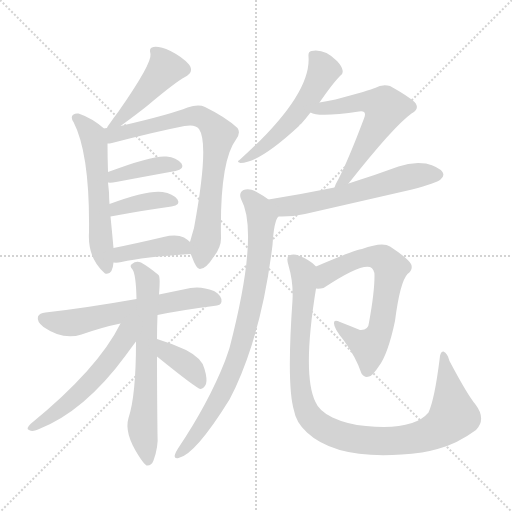
t = 0.00 s
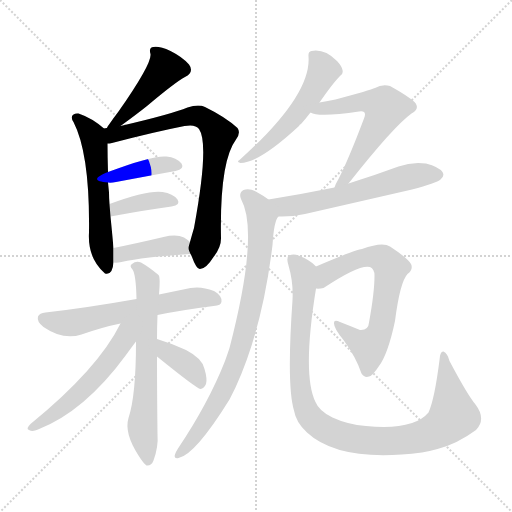
t = 2.33 s
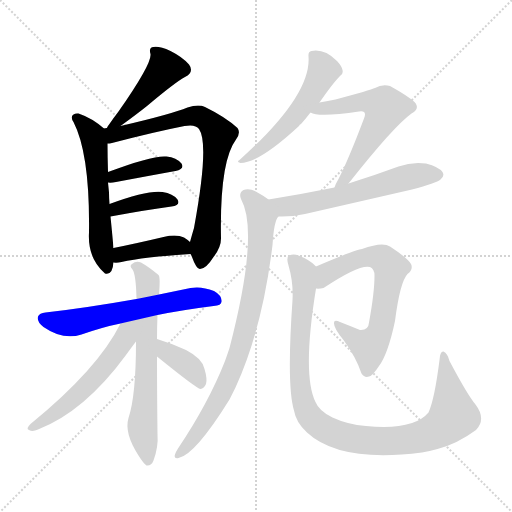
t = 4.66 s
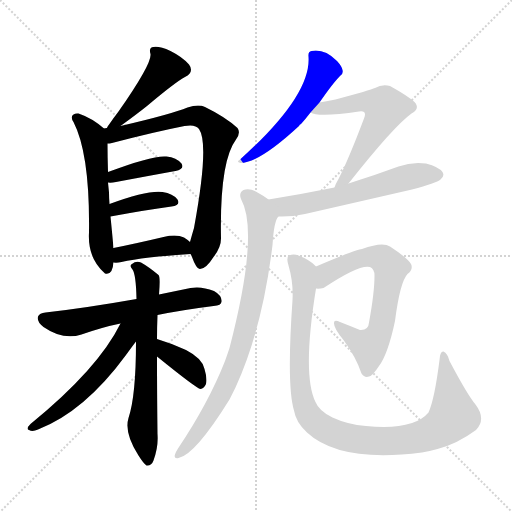
t = 6.99 s
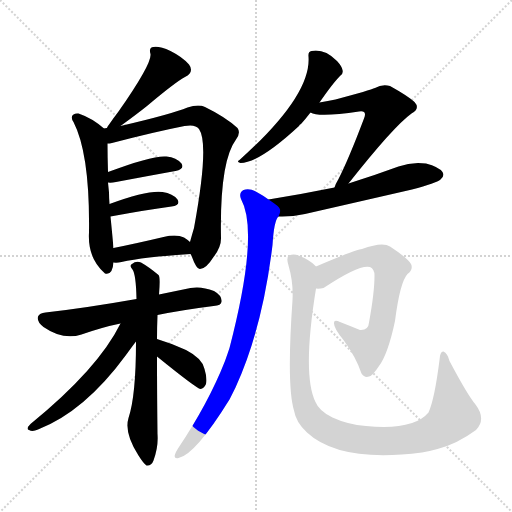
t = 9.32 s
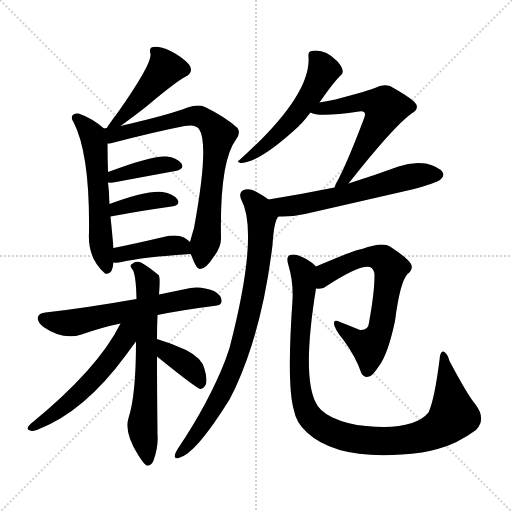
t = 11.64 s

The animated SVG that drew these frames (rendered in a browser with its animation timeline set to each time). Animation: 16 CSS @keyframes rules; one cycle of 11.64 s.

<svg version="1.1" viewBox="0 0 1024 1024" xmlns="http://www.w3.org/2000/svg">
  <g stroke="lightgray" stroke-dasharray="1,1" stroke-width="1" transform="scale(4, 4)">
    <line x1="0" y1="0" x2="256" y2="256"></line>
    <line x1="256" y1="0" x2="0" y2="256"></line>
    <line x1="128" y1="0" x2="128" y2="256"></line>
    <line x1="0" y1="128" x2="256" y2="128"></line>
  </g>
<g transform="scale(1, -1) translate(0, -900)">
   <style type="text/css">
    @keyframes keyframes0 {
      from {
       stroke: blue;
       stroke-dashoffset: 450;
       stroke-width: 128;
       }
       59% {
       animation-timing-function: step-end;
       stroke: blue;
       stroke-dashoffset: 0;
       stroke-width: 128;
       }
       to {
       stroke: black;
       stroke-width: 1024;
       }
       }
       #make-me-a-hanzi-animation-0 {
         animation: keyframes0 0.616211s both;
         animation-delay: 0.000000s;
         animation-timing-function: linear;
       }
    @keyframes keyframes1 {
      from {
       stroke: blue;
       stroke-dashoffset: 575;
       stroke-width: 128;
       }
       65% {
       animation-timing-function: step-end;
       stroke: blue;
       stroke-dashoffset: 0;
       stroke-width: 128;
       }
       to {
       stroke: black;
       stroke-width: 1024;
       }
       }
       #make-me-a-hanzi-animation-1 {
         animation: keyframes1 0.717936s both;
         animation-delay: 0.616211s;
         animation-timing-function: linear;
       }
    @keyframes keyframes2 {
      from {
       stroke: blue;
       stroke-dashoffset: 764;
       stroke-width: 128;
       }
       71% {
       animation-timing-function: step-end;
       stroke: blue;
       stroke-dashoffset: 0;
       stroke-width: 128;
       }
       to {
       stroke: black;
       stroke-width: 1024;
       }
       }
       #make-me-a-hanzi-animation-2 {
         animation: keyframes2 0.871745s both;
         animation-delay: 1.334147s;
         animation-timing-function: linear;
       }
    @keyframes keyframes3 {
      from {
       stroke: blue;
       stroke-dashoffset: 396;
       stroke-width: 128;
       }
       56% {
       animation-timing-function: step-end;
       stroke: blue;
       stroke-dashoffset: 0;
       stroke-width: 128;
       }
       to {
       stroke: black;
       stroke-width: 1024;
       }
       }
       #make-me-a-hanzi-animation-3 {
         animation: keyframes3 0.572266s both;
         animation-delay: 2.205892s;
         animation-timing-function: linear;
       }
    @keyframes keyframes4 {
      from {
       stroke: blue;
       stroke-dashoffset: 383;
       stroke-width: 128;
       }
       55% {
       animation-timing-function: step-end;
       stroke: blue;
       stroke-dashoffset: 0;
       stroke-width: 128;
       }
       to {
       stroke: black;
       stroke-width: 1024;
       }
       }
       #make-me-a-hanzi-animation-4 {
         animation: keyframes4 0.561686s both;
         animation-delay: 2.778158s;
         animation-timing-function: linear;
       }
    @keyframes keyframes5 {
      from {
       stroke: blue;
       stroke-dashoffset: 405;
       stroke-width: 128;
       }
       57% {
       animation-timing-function: step-end;
       stroke: blue;
       stroke-dashoffset: 0;
       stroke-width: 128;
       }
       to {
       stroke: black;
       stroke-width: 1024;
       }
       }
       #make-me-a-hanzi-animation-5 {
         animation: keyframes5 0.579590s both;
         animation-delay: 3.339844s;
         animation-timing-function: linear;
       }
    @keyframes keyframes6 {
      from {
       stroke: blue;
       stroke-dashoffset: 609;
       stroke-width: 128;
       }
       66% {
       animation-timing-function: step-end;
       stroke: blue;
       stroke-dashoffset: 0;
       stroke-width: 128;
       }
       to {
       stroke: black;
       stroke-width: 1024;
       }
       }
       #make-me-a-hanzi-animation-6 {
         animation: keyframes6 0.745605s both;
         animation-delay: 3.919434s;
         animation-timing-function: linear;
       }
    @keyframes keyframes7 {
      from {
       stroke: blue;
       stroke-dashoffset: 653;
       stroke-width: 128;
       }
       68% {
       animation-timing-function: step-end;
       stroke: blue;
       stroke-dashoffset: 0;
       stroke-width: 128;
       }
       to {
       stroke: black;
       stroke-width: 1024;
       }
       }
       #make-me-a-hanzi-animation-7 {
         animation: keyframes7 0.781413s both;
         animation-delay: 4.665039s;
         animation-timing-function: linear;
       }
    @keyframes keyframes8 {
      from {
       stroke: blue;
       stroke-dashoffset: 553;
       stroke-width: 128;
       }
       64% {
       animation-timing-function: step-end;
       stroke: blue;
       stroke-dashoffset: 0;
       stroke-width: 128;
       }
       to {
       stroke: black;
       stroke-width: 1024;
       }
       }
       #make-me-a-hanzi-animation-8 {
         animation: keyframes8 0.700033s both;
         animation-delay: 5.446452s;
         animation-timing-function: linear;
       }
    @keyframes keyframes9 {
      from {
       stroke: blue;
       stroke-dashoffset: 378;
       stroke-width: 128;
       }
       55% {
       animation-timing-function: step-end;
       stroke: blue;
       stroke-dashoffset: 0;
       stroke-width: 128;
       }
       to {
       stroke: black;
       stroke-width: 1024;
       }
       }
       #make-me-a-hanzi-animation-9 {
         animation: keyframes9 0.557617s both;
         animation-delay: 6.146484s;
         animation-timing-function: linear;
       }
    @keyframes keyframes10 {
      from {
       stroke: blue;
       stroke-dashoffset: 538;
       stroke-width: 128;
       }
       64% {
       animation-timing-function: step-end;
       stroke: blue;
       stroke-dashoffset: 0;
       stroke-width: 128;
       }
       to {
       stroke: black;
       stroke-width: 1024;
       }
       }
       #make-me-a-hanzi-animation-10 {
         animation: keyframes10 0.687826s both;
         animation-delay: 6.704102s;
         animation-timing-function: linear;
       }
    @keyframes keyframes11 {
      from {
       stroke: blue;
       stroke-dashoffset: 581;
       stroke-width: 128;
       }
       65% {
       animation-timing-function: step-end;
       stroke: blue;
       stroke-dashoffset: 0;
       stroke-width: 128;
       }
       to {
       stroke: black;
       stroke-width: 1024;
       }
       }
       #make-me-a-hanzi-animation-11 {
         animation: keyframes11 0.722819s both;
         animation-delay: 7.391927s;
         animation-timing-function: linear;
       }
    @keyframes keyframes12 {
      from {
       stroke: blue;
       stroke-dashoffset: 596;
       stroke-width: 128;
       }
       66% {
       animation-timing-function: step-end;
       stroke: blue;
       stroke-dashoffset: 0;
       stroke-width: 128;
       }
       to {
       stroke: black;
       stroke-width: 1024;
       }
       }
       #make-me-a-hanzi-animation-12 {
         animation: keyframes12 0.735026s both;
         animation-delay: 8.114746s;
         animation-timing-function: linear;
       }
    @keyframes keyframes13 {
      from {
       stroke: blue;
       stroke-dashoffset: 823;
       stroke-width: 128;
       }
       73% {
       animation-timing-function: step-end;
       stroke: blue;
       stroke-dashoffset: 0;
       stroke-width: 128;
       }
       to {
       stroke: black;
       stroke-width: 1024;
       }
       }
       #make-me-a-hanzi-animation-13 {
         animation: keyframes13 0.919759s both;
         animation-delay: 8.849772s;
         animation-timing-function: linear;
       }
    @keyframes keyframes14 {
      from {
       stroke: blue;
       stroke-dashoffset: 668;
       stroke-width: 128;
       }
       68% {
       animation-timing-function: step-end;
       stroke: blue;
       stroke-dashoffset: 0;
       stroke-width: 128;
       }
       to {
       stroke: black;
       stroke-width: 1024;
       }
       }
       #make-me-a-hanzi-animation-14 {
         animation: keyframes14 0.793620s both;
         animation-delay: 9.769531s;
         animation-timing-function: linear;
       }
    @keyframes keyframes15 {
      from {
       stroke: blue;
       stroke-dashoffset: 1020;
       stroke-width: 128;
       }
       77% {
       animation-timing-function: step-end;
       stroke: blue;
       stroke-dashoffset: 0;
       stroke-width: 128;
       }
       to {
       stroke: black;
       stroke-width: 1024;
       }
       }
       #make-me-a-hanzi-animation-15 {
         animation: keyframes15 1.080078s both;
         animation-delay: 10.563151s;
         animation-timing-function: linear;
       }
</style>
<path d="M 241.0 648.0 Q 274.0 672.0 294.0 688.0 Q 351.0 736.0 370.0 746.0 Q 389.0 756.0 378.0 771.0 Q 365.0 786.0 341.0 798.0 Q 319.0 808.0 307.0 806.0 Q 297.0 805.0 301.0 792.0 Q 304.0 773.0 237.0 677.0 Q 227.0 664.0 216.0 648.0 Q 215.0 647.0 214.0 644.0 C 199.0 618.0 217.0 630.0 241.0 648.0 Z" fill="lightgray"></path> 
<path d="M 208.0 643.0 Q 184.0 664.0 157.0 673.0 Q 151.0 674.0 147.0 671.0 Q 140.0 667.0 147.0 656.0 Q 180.0 592.0 178.0 435.0 Q 175.0 384.0 209.0 354.0 L 210.0 353.0 Q 225.0 349.0 227.0 375.0 L 227.0 404.0 Q 224.0 437.0 221.0 467.0 L 219.0 492.0 Q 218.0 504.0 218.0 515.0 L 216.0 535.0 L 216.0 556.0 Q 215.0 587.0 215.0 613.0 C 215.0 637.0 215.0 637.0 208.0 643.0 Z" fill="lightgray"></path> 
<path d="M 381.0 392.0 Q 382.0 391.0 384.0 386.0 Q 393.0 361.0 400.0 362.0 Q 412.0 362.0 427.0 386.0 Q 442.0 405.0 442.0 423.0 Q 439.0 577.0 472.0 621.0 Q 482.0 634.0 475.0 644.0 Q 451.0 666.0 410.0 686.0 Q 397.0 692.0 375.0 685.0 Q 344.0 672.0 241.0 648.0 L 214.0 644.0 Q 210.0 644.0 208.0 643.0 C 178.0 638.0 185.0 608.0 215.0 613.0 Q 219.0 613.0 224.0 614.0 Q 308.0 636.0 369.0 648.0 Q 391.0 652.0 398.0 642.0 Q 419.0 612.0 388.0 444.0 Q 385.0 434.0 380.0 416.0 C 376.0 403.0 376.0 403.0 381.0 392.0 Z" fill="lightgray"></path> 
<path d="M 216.0 535.0 Q 222.0 534.0 232.0 536.0 Q 301.0 549.0 351.0 558.0 Q 370.0 562.0 363.0 573.0 Q 353.0 585.0 333.0 587.0 Q 306.0 590.0 216.0 556.0 C 188.0 545.0 186.0 537.0 216.0 535.0 Z" fill="lightgray"></path> 
<path d="M 221.0 467.0 Q 291.0 480.0 343.0 487.0 Q 362.0 490.0 355.0 501.0 Q 346.0 513.0 325.0 516.0 Q 295.0 520.0 219.0 492.0 C 191.0 482.0 192.0 462.0 221.0 467.0 Z" fill="lightgray"></path> 
<path d="M 227.0 375.0 Q 234.0 374.0 243.0 376.0 Q 286.0 386.0 381.0 392.0 C 406.0 394.0 403.0 396.0 380.0 416.0 Q 376.0 420.0 368.0 425.0 Q 353.0 432.0 327.0 426.0 Q 272.0 413.0 227.0 404.0 C 198.0 398.0 197.0 377.0 227.0 375.0 Z" fill="lightgray"></path> 
<path d="M 315.0 270.0 Q 364.0 280.0 427.0 288.0 Q 443.0 289.0 443.0 297.0 Q 444.0 309.0 428.0 318.0 Q 403.0 328.0 381.0 324.0 Q 347.0 317.0 318.0 311.0 L 273.0 302.0 Q 171.0 284.0 91.0 275.0 Q 79.0 274.0 76.0 267.0 Q 73.0 257.0 87.0 246.0 Q 126.0 219.0 163.0 231.0 Q 206.0 246.0 241.0 253.0 L 315.0 270.0 Z" fill="lightgray"></path> 
<path d="M 314.0 222.0 Q 314.0 246.0 315.0 270.0 L 318.0 311.0 Q 321.0 347.0 317.0 350.0 Q 298.0 366.0 282.0 375.0 Q 272.0 379.0 264.0 372.0 Q 258.0 369.0 265.0 361.0 Q 272.0 351.0 273.0 302.0 L 272.0 217.0 Q 272.0 109.0 257.0 64.0 Q 248.0 34.0 277.0 -11.0 Q 287.0 -27.0 293.0 -31.0 Q 303.0 -32.0 307.0 -21.0 Q 317.0 6.0 315.0 32.0 Q 314.0 114.0 314.0 187.0 L 314.0 222.0 Z" fill="lightgray"></path> 
<path d="M 241.0 253.0 Q 196.0 162.0 61.0 52.0 Q 51.0 42.0 58.0 40.0 Q 65.0 36.0 76.0 41.0 Q 169.0 77.0 252.0 190.0 Q 265.0 208.0 272.0 217.0 C 309.0 265.0 262.0 293.0 241.0 253.0 Z" fill="lightgray"></path> 
<path d="M 314.0 187.0 Q 393.0 123.0 401.0 122.0 Q 408.0 123.0 412.0 132.0 Q 415.0 142.0 409.0 162.0 Q 405.0 183.0 372.0 200.0 Q 344.0 213.0 314.0 222.0 C 285.0 231.0 291.0 206.0 314.0 187.0 Z" fill="lightgray"></path> 
<path d="M 639.0 695.0 Q 666.0 734.0 680.0 748.0 Q 687.0 752.0 685.0 760.0 Q 684.0 767.0 674.0 778.0 Q 649.0 803.0 623.0 798.0 Q 616.0 797.0 617.0 787.0 Q 623.0 709.0 479.0 580.0 Q 472.0 576.0 481.0 574.0 Q 518.0 574.0 598.0 648.0 Q 599.0 651.0 602.0 652.0 Q 611.0 662.0 621.0 675.0 L 639.0 695.0 Z" fill="lightgray"></path> 
<path d="M 621.0 675.0 Q 637.0 665.0 718.0 677.0 Q 725.0 678.0 728.0 676.0 Q 732.0 673.0 728.0 663.0 Q 697.0 581.0 677.0 542.0 Q 671.0 532.0 669.0 525.0 C 658.0 497.0 678.0 509.0 697.0 533.0 Q 787.0 647.0 823.0 673.0 Q 841.0 683.0 829.0 696.0 Q 816.0 708.0 780.0 728.0 Q 764.0 732.0 750.0 724.0 Q 741.0 720.0 671.0 701.0 Q 656.0 698.0 639.0 695.0 C 609.0 690.0 592.0 684.0 621.0 675.0 Z" fill="lightgray"></path> 
<path d="M 669.0 525.0 Q 605.0 512.0 537.0 501.0 C 507.0 496.0 527.0 467.0 557.0 467.0 Q 582.0 466.0 610.0 472.0 Q 715.0 496.0 824.0 521.0 Q 873.0 534.0 881.0 541.0 Q 890.0 548.0 885.0 556.0 Q 878.0 566.0 852.0 573.0 Q 824.0 577.0 797.0 567.0 Q 748.0 549.0 697.0 533.0 L 669.0 525.0 Z" fill="lightgray"></path> 
<path d="M 537.0 501.0 Q 528.0 508.0 515.0 515.0 Q 499.0 525.0 487.0 520.0 Q 477.0 514.0 482.0 502.0 Q 519.0 435.0 459.0 204.0 Q 455.0 192.0 450.0 178.0 Q 417.0 94.0 356.0 3.0 Q 352.0 -3.0 350.0 -9.0 Q 347.0 -18.0 357.0 -16.0 Q 390.0 -10.0 459.0 101.0 L 471.0 125.0 Q 525.0 243.0 545.0 410.0 Q 548.0 459.0 557.0 467.0 C 564.0 483.0 562.0 484.0 537.0 501.0 Z" fill="lightgray"></path> 
<path d="M 632.0 323.0 Q 638.0 322.0 647.0 324.0 Q 719.0 372.0 740.0 366.0 Q 749.0 362.0 749.0 349.0 Q 749.0 315.0 738.0 255.0 Q 737.0 239.0 720.0 240.0 Q 698.0 249.0 680.0 256.0 Q 667.0 262.0 668.0 253.0 Q 668.0 243.0 687.0 220.0 Q 712.0 186.0 723.0 153.0 Q 729.0 144.0 738.0 147.0 Q 745.0 148.0 758.0 168.0 Q 776.0 192.0 790.0 258.0 Q 800.0 336.0 815.0 352.0 Q 827.0 361.0 822.0 372.0 Q 815.0 384.0 780.0 407.0 Q 765.0 417.0 724.0 402.0 Q 714.0 402.0 632.0 367.0 C 604.0 355.0 602.0 321.0 632.0 323.0 Z" fill="lightgray"></path> 
<path d="M 632.0 367.0 L 630.0 369.0 Q 618.0 381.0 597.0 389.0 Q 587.0 393.0 578.0 389.0 Q 572.0 385.0 577.0 369.0 Q 587.0 335.0 585.0 300.0 Q 573.0 128.0 588.0 79.0 Q 592.0 55.0 614.0 35.0 Q 680.0 -26.0 844.0 -5.0 Q 859.0 -2.0 875.0 2.0 Q 914.0 12.0 952.0 40.0 Q 973.0 62.0 951.0 91.0 Q 935.0 110.0 899.0 178.0 Q 895.0 194.0 887.0 197.0 Q 880.0 198.0 879.0 180.0 Q 869.0 101.0 857.0 75.0 Q 827.0 39.0 732.0 48.0 Q 695.0 51.0 665.0 65.0 Q 638.0 78.0 631.0 96.0 Q 604.0 151.0 632.0 323.0 C 637.0 353.0 638.0 362.0 632.0 367.0 Z" fill="lightgray"></path> 
      <clipPath id="make-me-a-hanzi-clip-0">
      <path d="M 241.0 648.0 Q 274.0 672.0 294.0 688.0 Q 351.0 736.0 370.0 746.0 Q 389.0 756.0 378.0 771.0 Q 365.0 786.0 341.0 798.0 Q 319.0 808.0 307.0 806.0 Q 297.0 805.0 301.0 792.0 Q 304.0 773.0 237.0 677.0 Q 227.0 664.0 216.0 648.0 Q 215.0 647.0 214.0 644.0 C 199.0 618.0 217.0 630.0 241.0 648.0 Z" fill="lightgray"></path>
      </clipPath>
      <path clip-path="url(#make-me-a-hanzi-clip-0)" d="M 312.0 796.0 L 330.0 762.0 L 252.0 672.0 L 222.0 651.0 " fill="none" id="make-me-a-hanzi-animation-0" stroke-dasharray="322 644" stroke-linecap="round"></path>

      <clipPath id="make-me-a-hanzi-clip-1">
      <path d="M 208.0 643.0 Q 184.0 664.0 157.0 673.0 Q 151.0 674.0 147.0 671.0 Q 140.0 667.0 147.0 656.0 Q 180.0 592.0 178.0 435.0 Q 175.0 384.0 209.0 354.0 L 210.0 353.0 Q 225.0 349.0 227.0 375.0 L 227.0 404.0 Q 224.0 437.0 221.0 467.0 L 219.0 492.0 Q 218.0 504.0 218.0 515.0 L 216.0 535.0 L 216.0 556.0 Q 215.0 587.0 215.0 613.0 C 215.0 637.0 215.0 637.0 208.0 643.0 Z" fill="lightgray"></path>
      </clipPath>
      <path clip-path="url(#make-me-a-hanzi-clip-1)" d="M 154.0 664.0 L 185.0 629.0 L 190.0 606.0 L 202.0 414.0 L 215.0 359.0 " fill="none" id="make-me-a-hanzi-animation-1" stroke-dasharray="447 894" stroke-linecap="round"></path>

      <clipPath id="make-me-a-hanzi-clip-2">
      <path d="M 381.0 392.0 Q 382.0 391.0 384.0 386.0 Q 393.0 361.0 400.0 362.0 Q 412.0 362.0 427.0 386.0 Q 442.0 405.0 442.0 423.0 Q 439.0 577.0 472.0 621.0 Q 482.0 634.0 475.0 644.0 Q 451.0 666.0 410.0 686.0 Q 397.0 692.0 375.0 685.0 Q 344.0 672.0 241.0 648.0 L 214.0 644.0 Q 210.0 644.0 208.0 643.0 C 178.0 638.0 185.0 608.0 215.0 613.0 Q 219.0 613.0 224.0 614.0 Q 308.0 636.0 369.0 648.0 Q 391.0 652.0 398.0 642.0 Q 419.0 612.0 388.0 444.0 Q 385.0 434.0 380.0 416.0 C 376.0 403.0 376.0 403.0 381.0 392.0 Z" fill="lightgray"></path>
      </clipPath>
      <path clip-path="url(#make-me-a-hanzi-clip-2)" d="M 212.0 636.0 L 229.0 630.0 L 386.0 668.0 L 408.0 663.0 L 431.0 641.0 L 438.0 631.0 L 415.0 434.0 L 401.0 372.0 " fill="none" id="make-me-a-hanzi-animation-2" stroke-dasharray="636 1272" stroke-linecap="round"></path>

      <clipPath id="make-me-a-hanzi-clip-3">
      <path d="M 216.0 535.0 Q 222.0 534.0 232.0 536.0 Q 301.0 549.0 351.0 558.0 Q 370.0 562.0 363.0 573.0 Q 353.0 585.0 333.0 587.0 Q 306.0 590.0 216.0 556.0 C 188.0 545.0 186.0 537.0 216.0 535.0 Z" fill="lightgray"></path>
      </clipPath>
      <path clip-path="url(#make-me-a-hanzi-clip-3)" d="M 220.0 540.0 L 230.0 551.0 L 301.0 566.0 L 354.0 568.0 " fill="none" id="make-me-a-hanzi-animation-3" stroke-dasharray="268 536" stroke-linecap="round"></path>

      <clipPath id="make-me-a-hanzi-clip-4">
      <path d="M 221.0 467.0 Q 291.0 480.0 343.0 487.0 Q 362.0 490.0 355.0 501.0 Q 346.0 513.0 325.0 516.0 Q 295.0 520.0 219.0 492.0 C 191.0 482.0 192.0 462.0 221.0 467.0 Z" fill="lightgray"></path>
      </clipPath>
      <path clip-path="url(#make-me-a-hanzi-clip-4)" d="M 229.0 474.0 L 234.0 485.0 L 253.0 490.0 L 311.0 500.0 L 347.0 496.0 " fill="none" id="make-me-a-hanzi-animation-4" stroke-dasharray="255 510" stroke-linecap="round"></path>

      <clipPath id="make-me-a-hanzi-clip-5">
      <path d="M 227.0 375.0 Q 234.0 374.0 243.0 376.0 Q 286.0 386.0 381.0 392.0 C 406.0 394.0 403.0 396.0 380.0 416.0 Q 376.0 420.0 368.0 425.0 Q 353.0 432.0 327.0 426.0 Q 272.0 413.0 227.0 404.0 C 198.0 398.0 197.0 377.0 227.0 375.0 Z" fill="lightgray"></path>
      </clipPath>
      <path clip-path="url(#make-me-a-hanzi-clip-5)" d="M 231.0 382.0 L 250.0 394.0 L 338.0 409.0 L 363.0 408.0 L 370.0 398.0 " fill="none" id="make-me-a-hanzi-animation-5" stroke-dasharray="277 554" stroke-linecap="round"></path>

      <clipPath id="make-me-a-hanzi-clip-6">
      <path d="M 315.0 270.0 Q 364.0 280.0 427.0 288.0 Q 443.0 289.0 443.0 297.0 Q 444.0 309.0 428.0 318.0 Q 403.0 328.0 381.0 324.0 Q 347.0 317.0 318.0 311.0 L 273.0 302.0 Q 171.0 284.0 91.0 275.0 Q 79.0 274.0 76.0 267.0 Q 73.0 257.0 87.0 246.0 Q 126.0 219.0 163.0 231.0 Q 206.0 246.0 241.0 253.0 L 315.0 270.0 Z" fill="lightgray"></path>
      </clipPath>
      <path clip-path="url(#make-me-a-hanzi-clip-6)" d="M 86.0 263.0 L 118.0 254.0 L 150.0 255.0 L 378.0 303.0 L 415.0 305.0 L 432.0 300.0 " fill="none" id="make-me-a-hanzi-animation-6" stroke-dasharray="481 962" stroke-linecap="round"></path>

      <clipPath id="make-me-a-hanzi-clip-7">
      <path d="M 314.0 222.0 Q 314.0 246.0 315.0 270.0 L 318.0 311.0 Q 321.0 347.0 317.0 350.0 Q 298.0 366.0 282.0 375.0 Q 272.0 379.0 264.0 372.0 Q 258.0 369.0 265.0 361.0 Q 272.0 351.0 273.0 302.0 L 272.0 217.0 Q 272.0 109.0 257.0 64.0 Q 248.0 34.0 277.0 -11.0 Q 287.0 -27.0 293.0 -31.0 Q 303.0 -32.0 307.0 -21.0 Q 317.0 6.0 315.0 32.0 Q 314.0 114.0 314.0 187.0 L 314.0 222.0 Z" fill="lightgray"></path>
      </clipPath>
      <path clip-path="url(#make-me-a-hanzi-clip-7)" d="M 272.0 367.0 L 288.0 349.0 L 296.0 322.0 L 292.0 119.0 L 285.0 53.0 L 295.0 -22.0 " fill="none" id="make-me-a-hanzi-animation-7" stroke-dasharray="525 1050" stroke-linecap="round"></path>

      <clipPath id="make-me-a-hanzi-clip-8">
      <path d="M 241.0 253.0 Q 196.0 162.0 61.0 52.0 Q 51.0 42.0 58.0 40.0 Q 65.0 36.0 76.0 41.0 Q 169.0 77.0 252.0 190.0 Q 265.0 208.0 272.0 217.0 C 309.0 265.0 262.0 293.0 241.0 253.0 Z" fill="lightgray"></path>
      </clipPath>
      <path clip-path="url(#make-me-a-hanzi-clip-8)" d="M 269.0 253.0 L 259.0 245.0 L 231.0 194.0 L 176.0 131.0 L 101.0 66.0 L 63.0 45.0 " fill="none" id="make-me-a-hanzi-animation-8" stroke-dasharray="425 850" stroke-linecap="round"></path>

      <clipPath id="make-me-a-hanzi-clip-9">
      <path d="M 314.0 187.0 Q 393.0 123.0 401.0 122.0 Q 408.0 123.0 412.0 132.0 Q 415.0 142.0 409.0 162.0 Q 405.0 183.0 372.0 200.0 Q 344.0 213.0 314.0 222.0 C 285.0 231.0 291.0 206.0 314.0 187.0 Z" fill="lightgray"></path>
      </clipPath>
      <path clip-path="url(#make-me-a-hanzi-clip-9)" d="M 320.0 216.0 L 335.0 192.0 L 383.0 163.0 L 403.0 131.0 " fill="none" id="make-me-a-hanzi-animation-9" stroke-dasharray="250 500" stroke-linecap="round"></path>

      <clipPath id="make-me-a-hanzi-clip-10">
      <path d="M 639.0 695.0 Q 666.0 734.0 680.0 748.0 Q 687.0 752.0 685.0 760.0 Q 684.0 767.0 674.0 778.0 Q 649.0 803.0 623.0 798.0 Q 616.0 797.0 617.0 787.0 Q 623.0 709.0 479.0 580.0 Q 472.0 576.0 481.0 574.0 Q 518.0 574.0 598.0 648.0 Q 599.0 651.0 602.0 652.0 Q 611.0 662.0 621.0 675.0 L 639.0 695.0 Z" fill="lightgray"></path>
      </clipPath>
      <path clip-path="url(#make-me-a-hanzi-clip-10)" d="M 630.0 787.0 L 647.0 760.0 L 601.0 681.0 L 523.0 602.0 L 502.0 587.0 L 489.0 587.0 L 485.0 579.0 " fill="none" id="make-me-a-hanzi-animation-10" stroke-dasharray="410 820" stroke-linecap="round"></path>

      <clipPath id="make-me-a-hanzi-clip-11">
      <path d="M 621.0 675.0 Q 637.0 665.0 718.0 677.0 Q 725.0 678.0 728.0 676.0 Q 732.0 673.0 728.0 663.0 Q 697.0 581.0 677.0 542.0 Q 671.0 532.0 669.0 525.0 C 658.0 497.0 678.0 509.0 697.0 533.0 Q 787.0 647.0 823.0 673.0 Q 841.0 683.0 829.0 696.0 Q 816.0 708.0 780.0 728.0 Q 764.0 732.0 750.0 724.0 Q 741.0 720.0 671.0 701.0 Q 656.0 698.0 639.0 695.0 C 609.0 690.0 592.0 684.0 621.0 675.0 Z" fill="lightgray"></path>
      </clipPath>
      <path clip-path="url(#make-me-a-hanzi-clip-11)" d="M 626.0 679.0 L 738.0 697.0 L 770.0 684.0 L 697.0 548.0 L 679.0 535.0 " fill="none" id="make-me-a-hanzi-animation-11" stroke-dasharray="453 906" stroke-linecap="round"></path>

      <clipPath id="make-me-a-hanzi-clip-12">
      <path d="M 669.0 525.0 Q 605.0 512.0 537.0 501.0 C 507.0 496.0 527.0 467.0 557.0 467.0 Q 582.0 466.0 610.0 472.0 Q 715.0 496.0 824.0 521.0 Q 873.0 534.0 881.0 541.0 Q 890.0 548.0 885.0 556.0 Q 878.0 566.0 852.0 573.0 Q 824.0 577.0 797.0 567.0 Q 748.0 549.0 697.0 533.0 L 669.0 525.0 Z" fill="lightgray"></path>
      </clipPath>
      <path clip-path="url(#make-me-a-hanzi-clip-12)" d="M 545.0 498.0 L 568.0 486.0 L 587.0 488.0 L 689.0 509.0 L 822.0 547.0 L 874.0 551.0 " fill="none" id="make-me-a-hanzi-animation-12" stroke-dasharray="468 936" stroke-linecap="round"></path>

      <clipPath id="make-me-a-hanzi-clip-13">
      <path d="M 537.0 501.0 Q 528.0 508.0 515.0 515.0 Q 499.0 525.0 487.0 520.0 Q 477.0 514.0 482.0 502.0 Q 519.0 435.0 459.0 204.0 Q 455.0 192.0 450.0 178.0 Q 417.0 94.0 356.0 3.0 Q 352.0 -3.0 350.0 -9.0 Q 347.0 -18.0 357.0 -16.0 Q 390.0 -10.0 459.0 101.0 L 471.0 125.0 Q 525.0 243.0 545.0 410.0 Q 548.0 459.0 557.0 467.0 C 564.0 483.0 562.0 484.0 537.0 501.0 Z" fill="lightgray"></path>
      </clipPath>
      <path clip-path="url(#make-me-a-hanzi-clip-13)" d="M 493.0 509.0 L 518.0 482.0 L 523.0 444.0 L 517.0 370.0 L 492.0 246.0 L 476.0 190.0 L 438.0 100.0 L 377.0 10.0 L 358.0 -8.0 " fill="none" id="make-me-a-hanzi-animation-13" stroke-dasharray="695 1390" stroke-linecap="round"></path>

      <clipPath id="make-me-a-hanzi-clip-14">
      <path d="M 632.0 323.0 Q 638.0 322.0 647.0 324.0 Q 719.0 372.0 740.0 366.0 Q 749.0 362.0 749.0 349.0 Q 749.0 315.0 738.0 255.0 Q 737.0 239.0 720.0 240.0 Q 698.0 249.0 680.0 256.0 Q 667.0 262.0 668.0 253.0 Q 668.0 243.0 687.0 220.0 Q 712.0 186.0 723.0 153.0 Q 729.0 144.0 738.0 147.0 Q 745.0 148.0 758.0 168.0 Q 776.0 192.0 790.0 258.0 Q 800.0 336.0 815.0 352.0 Q 827.0 361.0 822.0 372.0 Q 815.0 384.0 780.0 407.0 Q 765.0 417.0 724.0 402.0 Q 714.0 402.0 632.0 367.0 C 604.0 355.0 602.0 321.0 632.0 323.0 Z" fill="lightgray"></path>
      </clipPath>
      <path clip-path="url(#make-me-a-hanzi-clip-14)" d="M 639.0 330.0 L 654.0 354.0 L 725.0 384.0 L 765.0 382.0 L 781.0 361.0 L 764.0 253.0 L 751.0 219.0 L 740.0 208.0 L 722.0 213.0 L 675.0 250.0 " fill="none" id="make-me-a-hanzi-animation-14" stroke-dasharray="540 1080" stroke-linecap="round"></path>

      <clipPath id="make-me-a-hanzi-clip-15">
      <path d="M 632.0 367.0 L 630.0 369.0 Q 618.0 381.0 597.0 389.0 Q 587.0 393.0 578.0 389.0 Q 572.0 385.0 577.0 369.0 Q 587.0 335.0 585.0 300.0 Q 573.0 128.0 588.0 79.0 Q 592.0 55.0 614.0 35.0 Q 680.0 -26.0 844.0 -5.0 Q 859.0 -2.0 875.0 2.0 Q 914.0 12.0 952.0 40.0 Q 973.0 62.0 951.0 91.0 Q 935.0 110.0 899.0 178.0 Q 895.0 194.0 887.0 197.0 Q 880.0 198.0 879.0 180.0 Q 869.0 101.0 857.0 75.0 Q 827.0 39.0 732.0 48.0 Q 695.0 51.0 665.0 65.0 Q 638.0 78.0 631.0 96.0 Q 604.0 151.0 632.0 323.0 C 637.0 353.0 638.0 362.0 632.0 367.0 Z" fill="lightgray"></path>
      </clipPath>
      <path clip-path="url(#make-me-a-hanzi-clip-15)" d="M 584.0 382.0 L 604.0 360.0 L 608.0 345.0 L 598.0 202.0 L 603.0 113.0 L 616.0 72.0 L 652.0 40.0 L 709.0 22.0 L 773.0 17.0 L 830.0 23.0 L 881.0 44.0 L 907.0 68.0 L 887.0 190.0 " fill="none" id="make-me-a-hanzi-animation-15" stroke-dasharray="892 1784" stroke-linecap="round"></path>

</g>
</svg>
